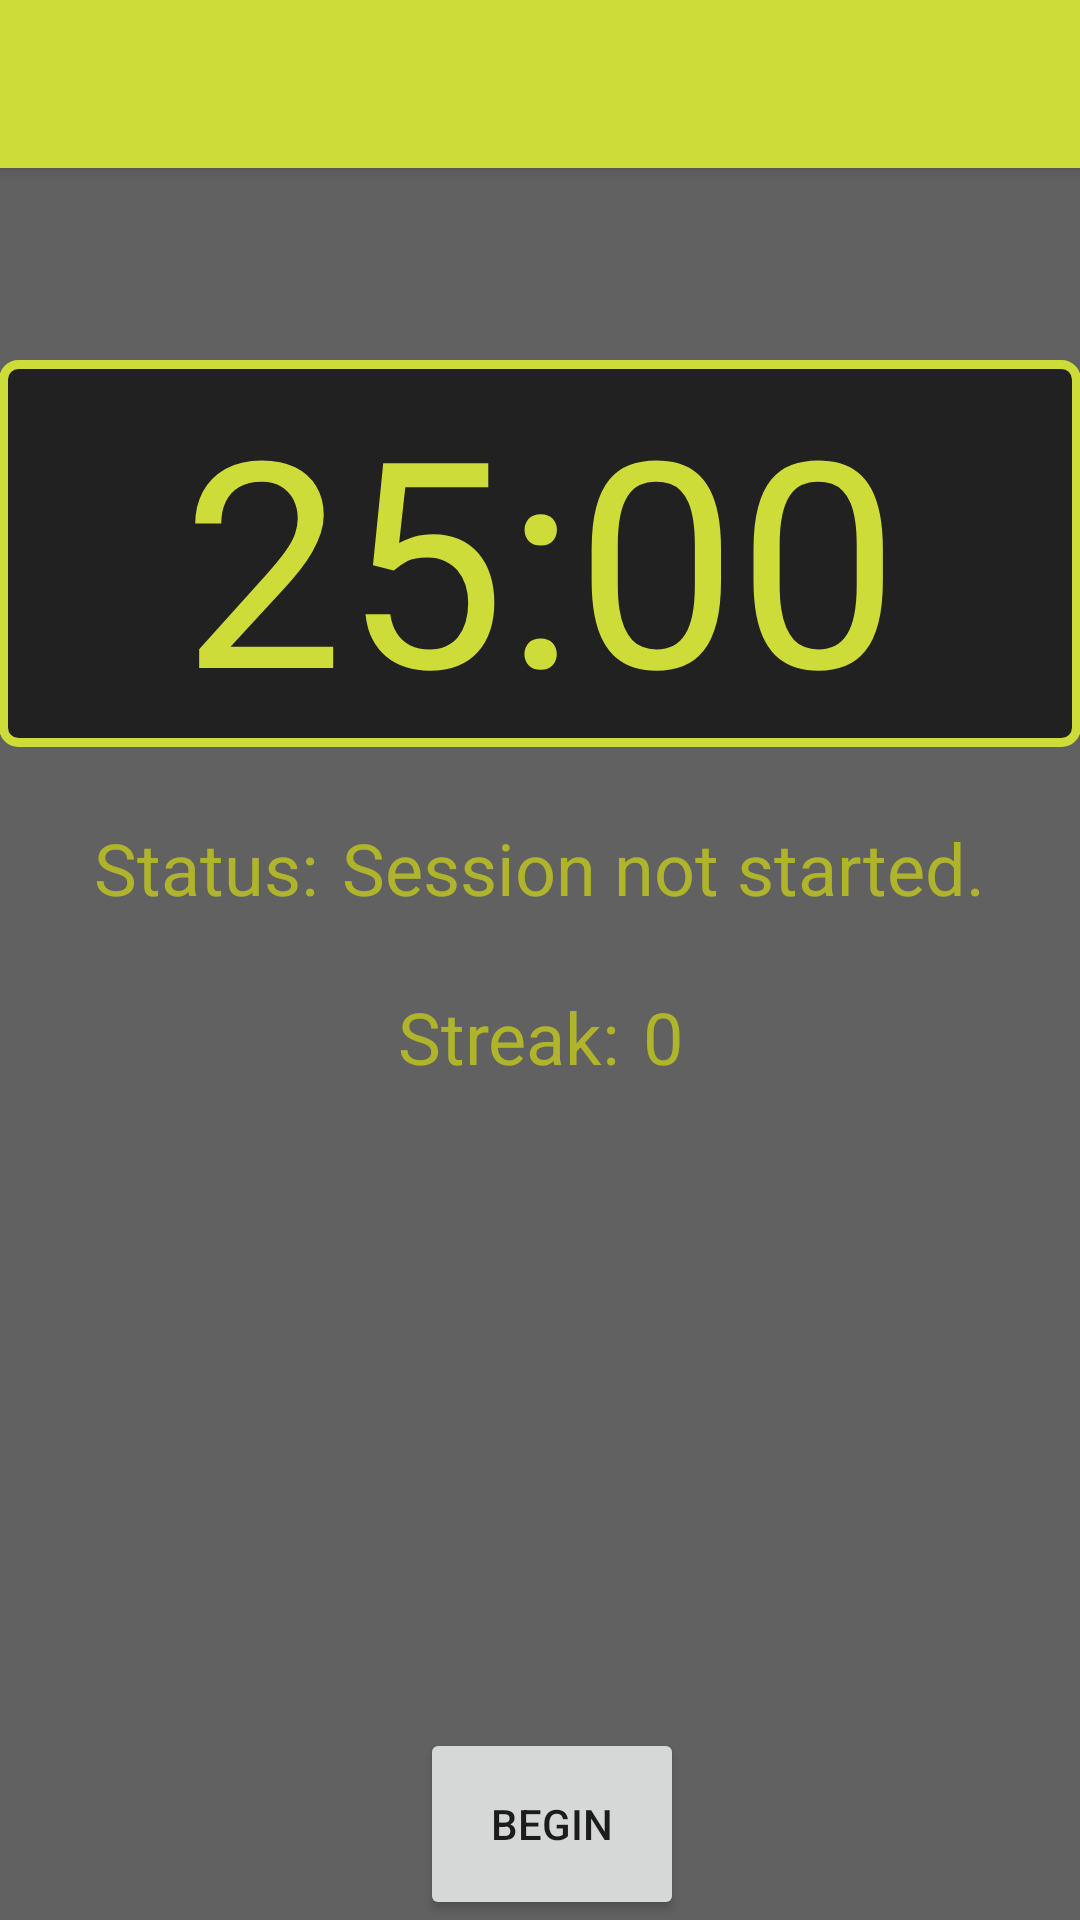

The Android layout XML behind this screen, and the referenced resources:
<!-- AndroidManifest.xml: application theme AppTheme -->
<!-- res/layout/activity_main.xml -->
<?xml version="1.0" encoding="utf-8"?>
<android.support.v4.widget.DrawerLayout xmlns:android="http://schemas.android.com/apk/res/android"
    xmlns:app="http://schemas.android.com/apk/res-auto"
    xmlns:tools="http://schemas.android.com/tools"
    android:id="@+id/drawer_layout"
    android:layout_width="match_parent"
    android:layout_height="match_parent">

    <LinearLayout
        android:layout_width="match_parent"
        android:layout_height="match_parent"
        android:orientation="vertical">

        <android.support.v7.widget.Toolbar
            android:id="@+id/main_toolbar"
            android:layout_width="match_parent"
            android:layout_height="?attr/actionBarSize"
            android:background="@color/colorPrimary"
            android:elevation="4dp"
            android:theme="@style/ThemeOverlay.AppCompat.ActionBar"
            app:popupTheme="@style/ThemeOverlay.AppCompat.Light" />

        
        <RelativeLayout
            android:layout_width="match_parent"
            android:layout_height="match_parent"
            android:background="@color/colorMainBackground"
            android:gravity="center"
            android:orientation="vertical"
            android:paddingBottom="@dimen/activity_vertical_margin"
            android:paddingLeft="@dimen/activity_horizontal_margin"
            android:paddingRight="@dimen/activity_horizontal_margin"
            android:paddingTop="@dimen/activity_vertical_margin"
            tools:context="com.example.android.pomodorian.MainActivity">

            <TextView
                android:id="@+id/timer_text_view"
                android:layout_width="match_parent"
                android:layout_height="wrap_content"
                android:layout_marginTop="64dp"
                android:background="@drawable/rounded_corner"
                android:fadingEdgeLength="12dp"
                android:gravity="center"
                android:text="@string/initial_time"
                android:textAppearance="?android:attr/textAppearanceMedium"
                android:textColor="@color/colorPrimary"
                android:textSize="96sp" />


            <LinearLayout
                android:id="@+id/status_linear_layout"
                android:layout_width="match_parent"
                android:layout_height="wrap_content"
                android:layout_below="@+id/timer_text_view"
                android:layout_marginTop="24dp"
                android:gravity="center"
                android:orientation="horizontal">

                <TextView
                    style="@style/StandartTextViewStyle"
                    android:layout_marginRight="8dp"
                    android:text="@string/status_literal" />

                <TextView
                    android:id="@+id/status_text_view"
                    style="@style/StandartTextViewStyle"
                    android:text="@string/void_status" />

            </LinearLayout>

            <LinearLayout
                android:layout_width="match_parent"
                android:layout_height="wrap_content"
                android:layout_below="@+id/status_linear_layout"
                android:layout_marginTop="24dp"
                android:gravity="center"
                android:orientation="horizontal">

                <TextView
                    style="@style/StandartTextViewStyle"
                    android:text="@string/streak_literal" />

                <TextView
                    android:id="@+id/streak_counter"
                    style="@style/StandartTextViewStyle"
                    android:layout_marginLeft="8dp"
                    android:text="0" />

            </LinearLayout>

            <LinearLayout
                android:layout_width="match_parent"
                android:layout_height="wrap_content"
                android:layout_alignParentBottom="true"
                android:gravity="center_horizontal">

                <Button
                    android:id="@+id/toggle_button"
                    style="@style/ButtonStyle"
                    android:layout_marginLeft="8dp"
                    android:layout_marginStart="8dp"
                    android:layout_marginTop="24dp"
                    android:onClick="startTimer"
                    android:text="@string/begin_literal" />


            </LinearLayout>


        </RelativeLayout>

    </LinearLayout>
    
    <ListView
        android:id="@+id/navList"
        android:layout_width="200dp"
        android:layout_height="match_parent"
        android:layout_gravity="left|start"
        android:background="#ffeeeeee" />
</android.support.v4.widget.DrawerLayout>
<!-- resources referenced by this layout -->
<resources>
  <color name="colorMainBackground">#616161</color>
  <color name="colorPrimary">#CDDC39</color>
  <!-- drawable rounded_corner (drawable) -->
  <?xml version="1.0" encoding="utf-8"?>
  <shape xmlns:android="http://schemas.android.com/apk/res/android" >
      <stroke
          android:width="3dp"
          android:color="@color/colorPrimary" />
  
      <solid android:color="@color/colorTimerBackground" />
  
      <padding
          android:left="1dp"
          android:right="1dp"
          android:top="1dp" />
  
      <corners android:radius="5dp" />
  </shape>
  <string name="begin_literal">Begin</string>
  <string name="initial_time">25:00</string>
  <string name="status_literal">Status:</string>
  <string name="streak_literal">Streak:</string>
  <string name="void_status">Session not started.</string>
  <style name="ButtonStyle">
          <item name="android:layout_width">wrap_content</item>
          <item name="android:layout_height">64dp</item>
          <item name="android:textAllCaps">true</item>
          <item name="android:gravity">center</item>
          <item name="android:layout_marginTop">16dp</item>
      </style>
  <style name="StandartTextViewStyle">
          <item name="android:layout_width">wrap_content</item>
          <item name="android:layout_height">wrap_content</item>
          <item name="android:textColor">@color/colorPrimaryDark</item>
          <item name="android:textSize">24sp</item>
          <item name="android:gravity">center</item>
      </style>
  <style name="AppTheme" parent="Theme.AppCompat.Light.DarkActionBar">
          
          <item name="colorPrimary">@color/colorPrimary</item>
          <item name="colorPrimaryDark">@color/colorPrimaryDark</item>
          <item name="colorAccent">@color/colorAccent</item>
      </style>
  <color name="colorTimerBackground">#212121</color>
  <color name="colorPrimaryDark">#AFB42B</color>
  <color name="colorAccent">#009688</color>
</resources>
